Run: headless pygame with SDL's dummy video driver; simulated clock (each Clock.tick advances the game by its frame time, no real sleeping); random seed 0; keys injected as events and as key.get_pressed() state; no mouse input.
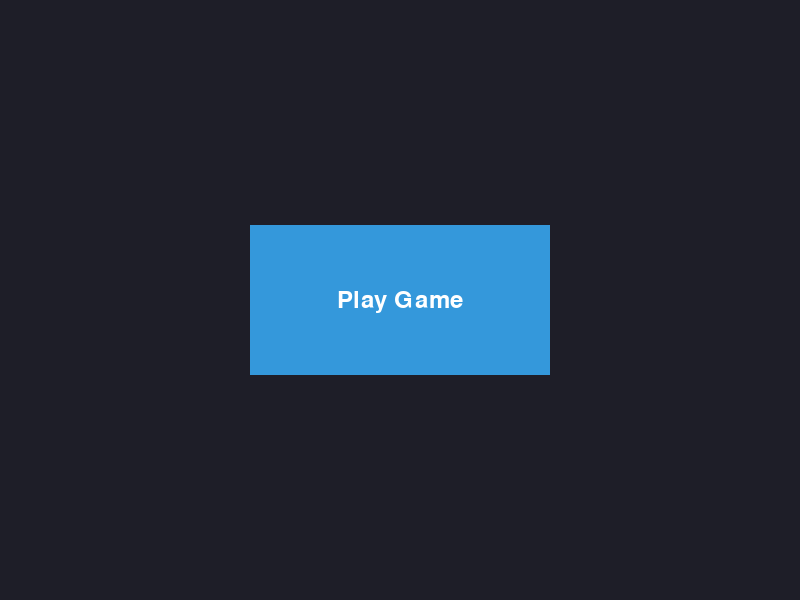
Frame 1 of 4 · flips 1–60 · no input
Frame 2 of 4 · flips 61–180 · tapped SPACE, RETURN · held RIGHT (→), D · screen unchanged from frame 1, image omitted
Frame 3 of 4 · flips 181–300 · held DOWN (↓), S · screen unchanged from frame 2, image omitted
Frame 4 of 4 · flips 301–420 · held LEFT (←), A, UP (↑), W · screen unchanged from frame 3, image omitted

The pygame program that drew these frames:

import sys
import pygame

pygame.init()

SCREEN_WIDTH = 800
SCREEN_HEIGHT = 600
screen = pygame.display.set_mode((SCREEN_WIDTH, SCREEN_HEIGHT))
pygame.display.set_caption("Game Screen with Text in a Rectangle")

COLOR_BACKGROUND = (30, 30, 40)
COLOR_RECT = (52, 152, 219)
COLOR_TEXT = (255, 255, 255)

game_rect = pygame.Rect(250, 225, 300, 150)

game_font = pygame.font.SysFont(None, 36)
text_surface = game_font.render("Play Game", True, COLOR_TEXT)

text_rect = text_surface.get_rect()
text_rect.center = game_rect.center

clock = pygame.time.Clock()
is_running = True

while is_running:
    for event in pygame.event.get():
        if event.type == pygame.QUIT:
            is_running = False

    screen.fill(COLOR_BACKGROUND)
    pygame.draw.rect(screen, COLOR_RECT, game_rect)
    screen.blit(text_surface, text_rect)
    pygame.display.flip()
    clock.tick(60)

pygame.quit()
sys.exit()
